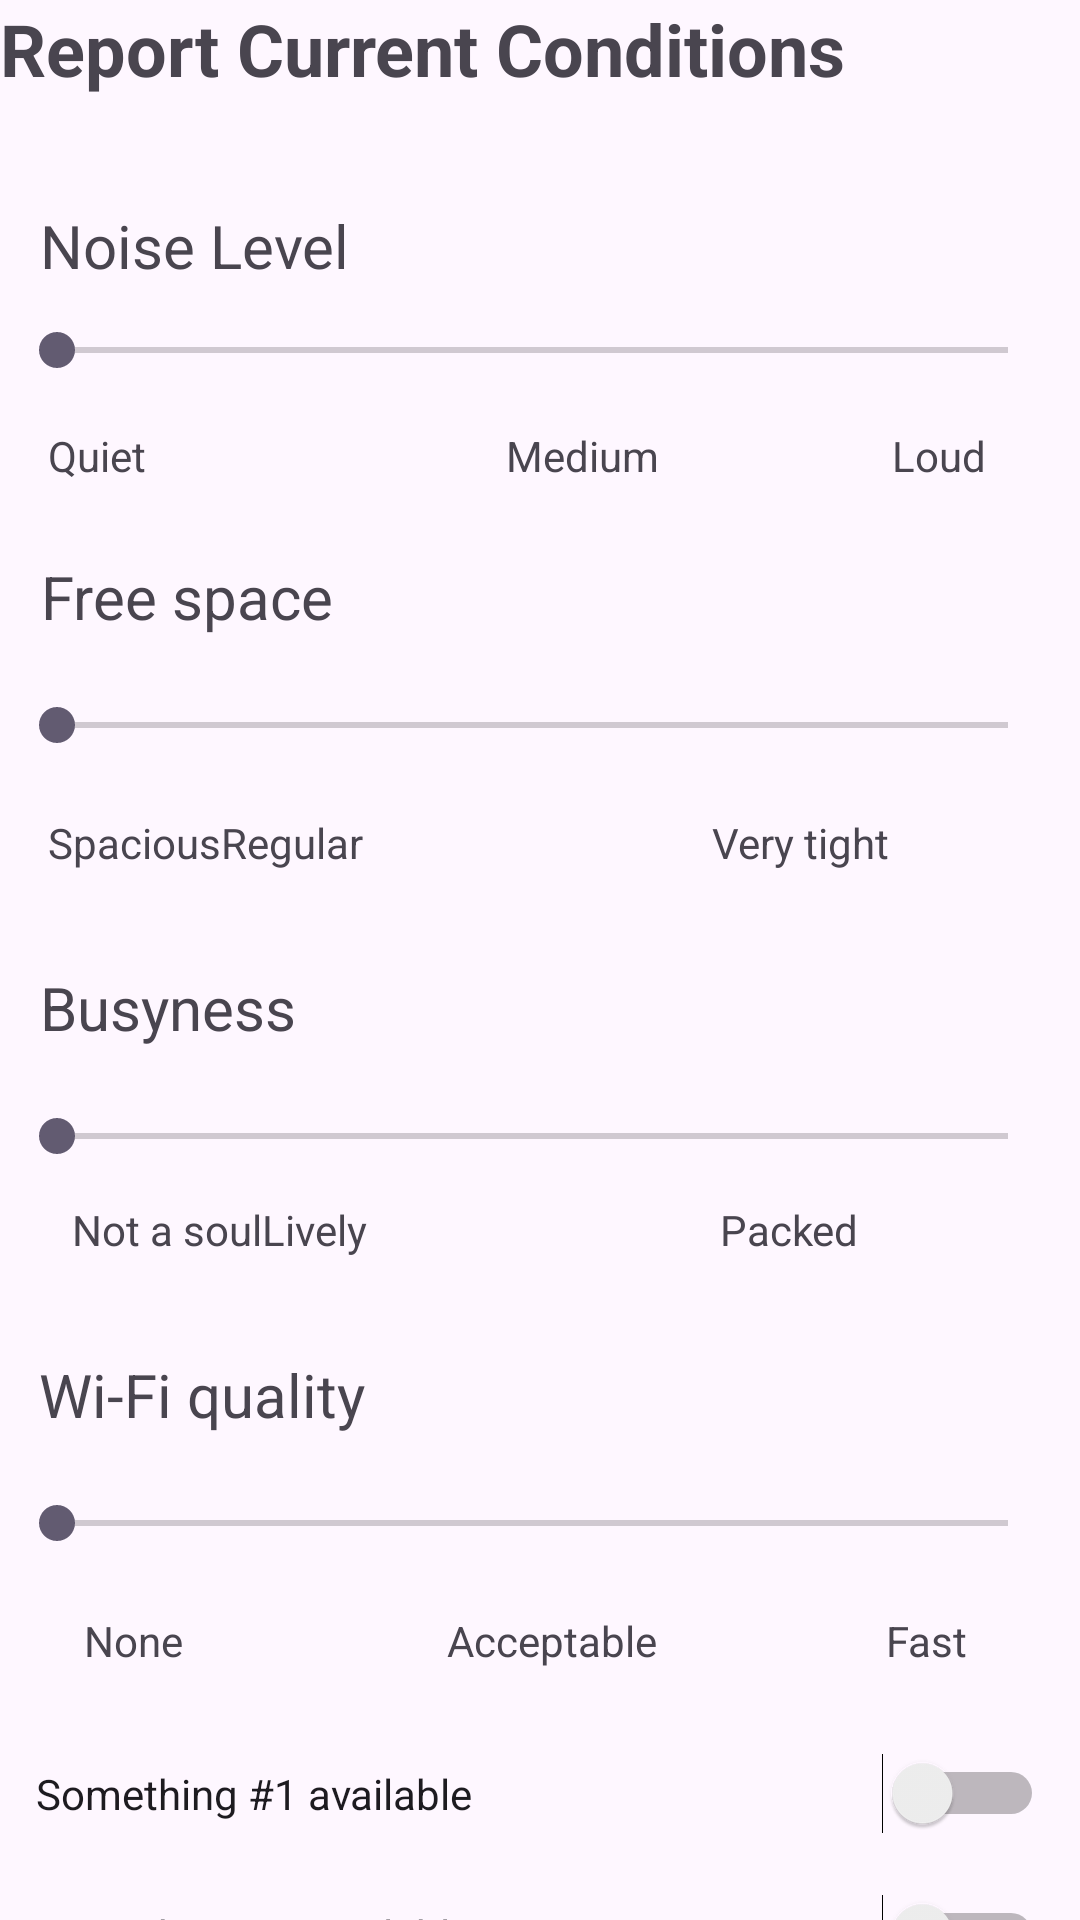

This screen was rendered from an Android layout file. Write that file and the resources it references.
<!-- AndroidManifest.xml: application theme Theme.MobiledevProject -->
<!-- res/layout/activity_report_conditions.xml -->
<?xml version="1.0" encoding="utf-8"?>
<androidx.constraintlayout.widget.ConstraintLayout xmlns:android="http://schemas.android.com/apk/res/android"
    xmlns:app="http://schemas.android.com/apk/res-auto"
    xmlns:tools="http://schemas.android.com/tools"
    android:id="@+id/main"
    android:layout_width="match_parent"
    android:layout_height="match_parent"
    tools:context=".ReportConditionsActivity">

    <SeekBar
        android:id="@+id/seekBar4"
        android:layout_width="349dp"
        android:layout_height="27dp"
        android:layout_marginTop="16dp"
        app:layout_constraintEnd_toEndOf="parent"
        app:layout_constraintHorizontal_bias="0.258"
        app:layout_constraintStart_toStartOf="parent"
        app:layout_constraintTop_toBottomOf="@+id/textView30" />

    <TextView
        android:id="@+id/textView27"
        android:layout_width="wrap_content"
        android:layout_height="wrap_content"
        android:layout_marginTop="16dp"
        android:text="Fast"
        app:layout_constraintEnd_toEndOf="parent"
        app:layout_constraintHorizontal_bias="0.672"
        app:layout_constraintStart_toEndOf="@+id/textView28"
        app:layout_constraintTop_toBottomOf="@+id/seekBar4" />

    <TextView
        android:id="@+id/textView29"
        android:layout_width="wrap_content"
        android:layout_height="wrap_content"
        android:layout_marginStart="28dp"
        android:layout_marginTop="16dp"
        android:text="None"
        app:layout_constraintStart_toStartOf="parent"
        app:layout_constraintTop_toBottomOf="@+id/seekBar4" />

    <TextView
        android:id="@+id/textView30"
        android:layout_width="wrap_content"
        android:layout_height="wrap_content"
        android:layout_marginTop="32dp"
        android:text="Wi-Fi quality"
        android:textSize="20sp"
        app:layout_constraintEnd_toEndOf="parent"
        app:layout_constraintHorizontal_bias="0.052"
        app:layout_constraintStart_toStartOf="parent"
        app:layout_constraintTop_toBottomOf="@+id/textView24" />

    <TextView
        android:id="@+id/textView28"
        android:layout_width="wrap_content"
        android:layout_height="wrap_content"
        android:layout_marginStart="88dp"
        android:layout_marginTop="16dp"
        android:text="Acceptable"
        app:layout_constraintStart_toEndOf="@+id/textView29"
        app:layout_constraintTop_toBottomOf="@+id/seekBar4" />

    <SeekBar
        android:id="@+id/seekBar3"
        android:layout_width="349dp"
        android:layout_height="27dp"
        android:layout_marginTop="16dp"
        app:layout_constraintEnd_toEndOf="parent"
        app:layout_constraintHorizontal_bias="0.258"
        app:layout_constraintStart_toStartOf="parent"
        app:layout_constraintTop_toBottomOf="@+id/textView26" />

    <TextView
        android:id="@+id/textView23"
        android:layout_width="58dp"
        android:layout_height="17dp"
        android:layout_marginTop="8dp"
        android:text="Packed"
        app:layout_constraintEnd_toEndOf="parent"
        app:layout_constraintHorizontal_bias="0.654"
        app:layout_constraintStart_toEndOf="@+id/textView24"
        app:layout_constraintTop_toBottomOf="@+id/seekBar3" />

    <TextView
        android:id="@+id/textView24"
        android:layout_width="wrap_content"
        android:layout_height="wrap_content"
        android:layout_marginTop="8dp"
        android:text="Lively"
        app:layout_constraintStart_toEndOf="@+id/textView25"
        app:layout_constraintTop_toBottomOf="@+id/seekBar3" />

    <TextView
        android:id="@+id/textView25"
        android:layout_width="wrap_content"
        android:layout_height="wrap_content"
        android:layout_marginStart="24dp"
        android:layout_marginTop="8dp"
        android:text="Not a soul"
        app:layout_constraintStart_toStartOf="parent"
        app:layout_constraintTop_toBottomOf="@+id/seekBar3" />

    <TextView
        android:id="@+id/textView26"
        android:layout_width="wrap_content"
        android:layout_height="wrap_content"
        android:layout_marginTop="32dp"
        android:text="Busyness"
        android:textSize="20sp"
        app:layout_constraintEnd_toEndOf="parent"
        app:layout_constraintHorizontal_bias="0.049"
        app:layout_constraintStart_toStartOf="parent"
        app:layout_constraintTop_toBottomOf="@+id/textView20" />

    <SeekBar
        android:id="@+id/seekBar2"
        android:layout_width="349dp"
        android:layout_height="27dp"
        android:layout_marginTop="16dp"
        app:layout_constraintEnd_toEndOf="parent"
        app:layout_constraintHorizontal_bias="0.258"
        app:layout_constraintStart_toStartOf="parent"
        app:layout_constraintTop_toBottomOf="@+id/textView22" />

    <TextView
        android:id="@+id/textView19"
        android:layout_width="wrap_content"
        android:layout_height="wrap_content"
        android:layout_marginTop="16dp"
        android:text="Very tight"
        app:layout_constraintEnd_toEndOf="parent"
        app:layout_constraintHorizontal_bias="0.648"
        app:layout_constraintStart_toEndOf="@+id/textView20"
        app:layout_constraintTop_toBottomOf="@+id/seekBar2" />

    <TextView
        android:id="@+id/textView21"
        android:layout_width="wrap_content"
        android:layout_height="wrap_content"
        android:layout_marginStart="16dp"
        android:layout_marginTop="16dp"
        android:text="Spacious"
        app:layout_constraintStart_toStartOf="parent"
        app:layout_constraintTop_toBottomOf="@+id/seekBar2" />

    <TextView
        android:id="@+id/textView20"
        android:layout_width="wrap_content"
        android:layout_height="wrap_content"
        android:layout_marginTop="16dp"
        android:text="Regular"
        app:layout_constraintStart_toEndOf="@+id/textView21"
        app:layout_constraintTop_toBottomOf="@+id/seekBar2" />

    <TextView
        android:id="@+id/textView22"
        android:layout_width="wrap_content"
        android:layout_height="wrap_content"
        android:layout_marginTop="24dp"
        android:text="Free space"
        android:textSize="20sp"
        app:layout_constraintEnd_toEndOf="parent"
        app:layout_constraintHorizontal_bias="0.052"
        app:layout_constraintStart_toStartOf="parent"
        app:layout_constraintTop_toBottomOf="@+id/textView17" />

    <TextView
        android:id="@+id/textView18"
        android:layout_width="wrap_content"
        android:layout_height="wrap_content"
        android:layout_marginTop="12dp"
        android:text="Loud"
        app:layout_constraintEnd_toEndOf="parent"
        app:layout_constraintHorizontal_bias="0.712"
        app:layout_constraintStart_toEndOf="@+id/textView17"
        app:layout_constraintTop_toBottomOf="@+id/seekBar" />

    <TextView
        android:id="@+id/textView17"
        android:layout_width="wrap_content"
        android:layout_height="wrap_content"
        android:layout_marginStart="120dp"
        android:layout_marginTop="12dp"
        android:text="Medium"
        app:layout_constraintStart_toEndOf="@+id/textView16"
        app:layout_constraintTop_toBottomOf="@+id/seekBar" />

    <TextView
        android:id="@+id/textView16"
        android:layout_width="wrap_content"
        android:layout_height="wrap_content"
        android:layout_marginStart="16dp"
        android:layout_marginTop="12dp"
        android:text="Quiet"
        app:layout_constraintStart_toStartOf="parent"
        app:layout_constraintTop_toBottomOf="@+id/seekBar" />

    <SeekBar
        android:id="@+id/seekBar"
        android:layout_width="349dp"
        android:layout_height="27dp"
        android:layout_marginTop="8dp"
        app:layout_constraintEnd_toEndOf="parent"
        app:layout_constraintHorizontal_bias="0.258"
        app:layout_constraintStart_toStartOf="parent"
        app:layout_constraintTop_toBottomOf="@+id/textView15" />

    <TextView
        android:id="@+id/textView15"
        android:layout_width="wrap_content"
        android:layout_height="wrap_content"
        android:layout_marginTop="36dp"
        android:text="Noise Level"
        android:textSize="20sp"
        app:layout_constraintEnd_toEndOf="parent"
        app:layout_constraintHorizontal_bias="0.052"
        app:layout_constraintStart_toStartOf="parent"
        app:layout_constraintTop_toBottomOf="@+id/textView14" />

    <TextView
        android:id="@+id/textView14"
        android:layout_width="wrap_content"
        android:layout_height="wrap_content"
        android:text="Report Current Conditions"
        android:textSize="24sp"
        android:textStyle="bold"
        tools:layout_editor_absoluteX="64dp"
        tools:layout_editor_absoluteY="57dp" />

    <Switch
        android:id="@+id/switch2"
        android:layout_width="336dp"
        android:layout_height="26dp"
        android:layout_marginTop="28dp"
        android:text="Something #1 available"
        app:layout_constraintEnd_toEndOf="parent"
        app:layout_constraintStart_toStartOf="parent"
        app:layout_constraintTop_toBottomOf="@+id/textView28" />

    <Switch
        android:id="@+id/switch3"
        android:layout_width="336dp"
        android:layout_height="26dp"
        android:layout_marginTop="20dp"
        android:text="Something #2 available"
        app:layout_constraintEnd_toEndOf="parent"
        app:layout_constraintStart_toStartOf="parent"
        app:layout_constraintTop_toBottomOf="@+id/switch2" />

    <Button
        android:id="@+id/button"
        android:layout_width="wrap_content"
        android:layout_height="wrap_content"
        android:layout_marginTop="36dp"
        android:text="Submit Report"
        app:layout_constraintEnd_toEndOf="parent"
        app:layout_constraintStart_toStartOf="parent"
        app:layout_constraintTop_toBottomOf="@+id/switch3" />

</androidx.constraintlayout.widget.ConstraintLayout>
<!-- resources referenced by this layout -->
<resources>
  <style name="Theme.MobiledevProject" parent="Base.Theme.MobiledevProject" />
  <style name="Base.Theme.MobiledevProject" parent="Theme.Material3.DayNight.NoActionBar">
          
          
      </style>
</resources>
